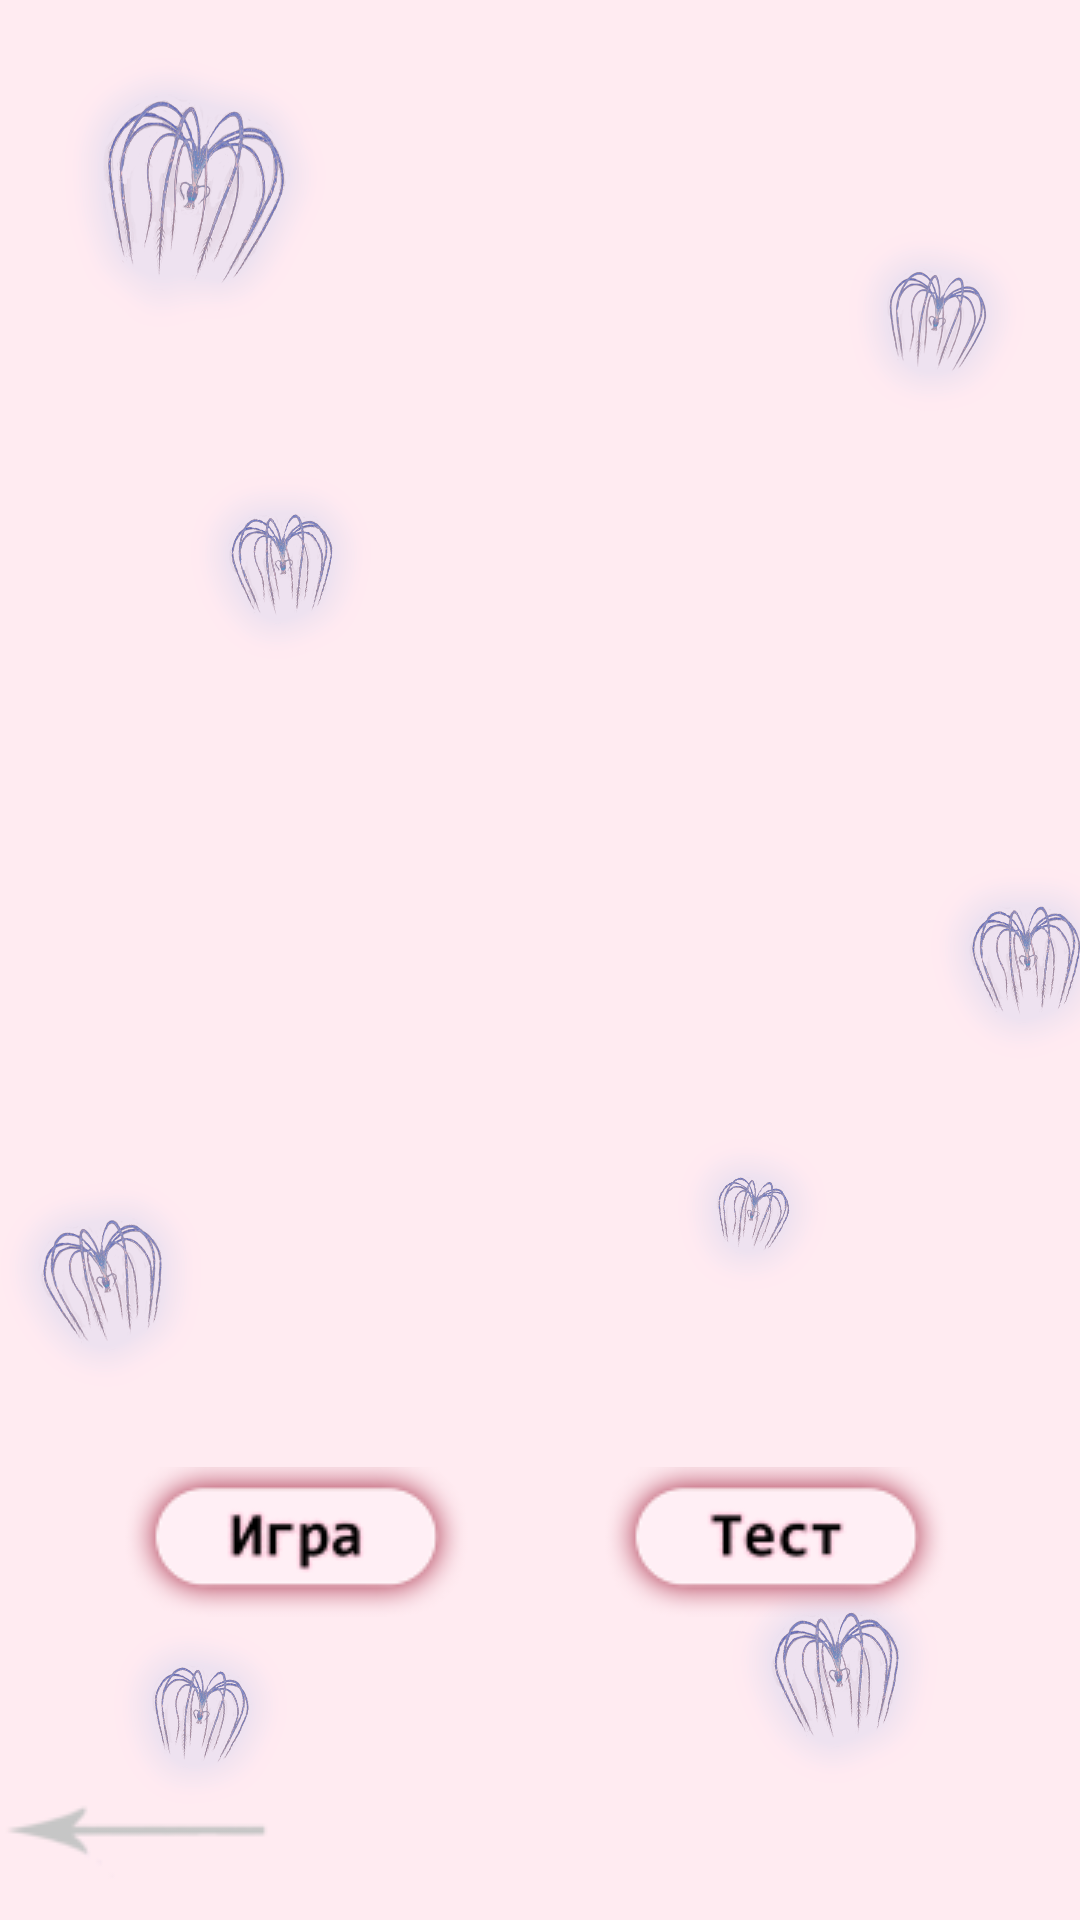

The Android layout XML behind this screen, and the referenced resources:
<!-- AndroidManifest.xml: application theme Theme.SoulMate -->
<!-- res/layout/activity_module.xml -->
<?xml version="1.0" encoding="utf-8"?>
<androidx.constraintlayout.widget.ConstraintLayout xmlns:android="http://schemas.android.com/apk/res/android"
    xmlns:app="http://schemas.android.com/apk/res-auto"
    xmlns:tools="http://schemas.android.com/tools"
    android:layout_width="match_parent"
    android:layout_height="match_parent"
    android:background="@drawable/background"
    tools:context=".Module">

    <ImageButton
        android:id="@+id/moduleBack"
        android:layout_width="wrap_content"
        android:layout_height="wrap_content"
        android:layout_gravity="bottom|start"
        android:background="#00FFFFFF"
        app:layout_constraintBottom_toBottomOf="parent"
        app:layout_constraintStart_toStartOf="parent"
        app:srcCompat="@drawable/back" />

    <androidx.recyclerview.widget.RecyclerView
        android:id="@+id/recyclerview"
        android:layout_width="0dp"
        android:layout_height="wrap_content"
        android:layout_marginTop="50dp"
        app:layout_constraintEnd_toEndOf="parent"
        app:layout_constraintStart_toStartOf="parent"
        app:layout_constraintTop_toTopOf="parent" />

    <ImageButton
        android:id="@+id/moduleCards"
        android:layout_width="wrap_content"
        android:layout_height="wrap_content"
        android:layout_marginBottom="50dp"
        android:background="#00FFFFFF"
        app:layout_constraintBottom_toTopOf="@+id/moduleBack"
        app:layout_constraintEnd_toStartOf="@+id/moduleTest"
        app:layout_constraintHorizontal_bias="0.5"
        app:layout_constraintStart_toStartOf="parent"
        app:srcCompat="@drawable/game" />

    <ImageButton
        android:id="@+id/moduleTest"
        android:layout_width="wrap_content"
        android:layout_height="wrap_content"
        android:layout_marginBottom="50dp"
        android:background="#00FFFFFF"
        app:layout_constraintBottom_toTopOf="@+id/moduleBack"
        app:layout_constraintEnd_toEndOf="parent"
        app:layout_constraintHorizontal_bias="0.5"
        app:layout_constraintStart_toEndOf="@+id/moduleCards"
        app:srcCompat="@drawable/test" />

    <TextView
        android:id="@+id/cardDescription"
        android:layout_width="0dp"
        android:layout_height="wrap_content"
        android:layout_margin="5dp"
        android:padding="5dp"
        android:textColor="@color/black"
        android:textSize="18sp"
        app:layout_constraintEnd_toEndOf="parent"
        app:layout_constraintStart_toStartOf="parent"
        app:layout_constraintTop_toBottomOf="@+id/recyclerview" />

</androidx.constraintlayout.widget.ConstraintLayout>
<!-- resources referenced by this layout -->
<resources>
  <!-- drawable back: png bitmap (drawable, 2119 bytes) -->
  <!-- drawable background: png bitmap (drawable, 219586 bytes) -->
  <!-- drawable game: png bitmap (drawable, 6429 bytes) -->
  <!-- drawable test: png bitmap (drawable, 6258 bytes) -->
  <style name="Theme.SoulMate" parent="Theme.MaterialComponents.DayNight.DarkActionBar">
          
          <item name="colorPrimary">@color/purple_500</item>
          <item name="colorPrimaryVariant">@color/purple_700</item>
          <item name="colorOnPrimary">@color/white</item>
          
          <item name="colorSecondary">@color/teal_200</item>
          <item name="colorSecondaryVariant">@color/teal_700</item>
          <item name="colorOnSecondary">@color/black</item>
          
          <item name="android:statusBarColor" tools:targetApi="l">?attr/colorPrimaryVariant</item>
          
      </style>
  <!-- not gathered from this repository: default colours our renderer supplied (Android Studio template values) -->
  <color name="purple_500">#FF6200EE</color>
  <color name="purple_700">#FF3700B3</color>
  <color name="teal_200">#FF03DAC5</color>
  <color name="teal_700">#FF018786</color>
  <color name="black">#FF000000</color>
  <color name="white">#FFFFFFFF</color>
</resources>
